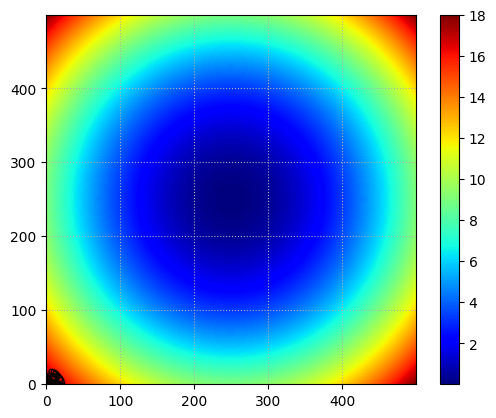

Python code for this plot:
#画等高线图
import numpy as np
import matplotlib.pyplot as mp

import matplotlib as mpl
# x:
# 0 1 2
# 0 1 2
# 0 1 2
#
# y:
# 0 0 0
# 1 1 1
# 2 2 2

# -----设置中文
mp.rcParams['font.sans-serif'] = ['SimHei']  # chinese SimHei
mp.rcParams['axes.unicode_minus'] = False  # 用来正常显示负号

#生成mesh网格
n=500
x,y=np.meshgrid(np.linspace(-3,3,n),np.linspace(-3,3,n))#表示x从-3到3 y从-3到3的一个mesh网格
#print(x)
#print(y)
z=x**2+y**2

mp.figure('contour')
cntr=mp.contour(x,y,z,8,colors='black',linewidths=1)
#绘制等高线的高度标签文本
mp.clabel(cntr,inline_spacing=1,fmt='%.2f',fontsize=10)#inline_spacing表示数字与线的间距，fmt='%.2f'表示保留小数点后两位

#mp.contourf(x,y,z,8,cmap='jet')#绘制等高线填充图jet映射表示从蓝-红的映射，数值小的是蓝，数值大的是红
mp.imshow(z,cmap='jet',origin='lower')#热成像图,origin='lower'表示y轴向上为正
mp.grid(linestyle=":")
mp.colorbar()
#定制化corlorbar
# cmap = mpl.cm.cool
# norm = mpl.colors.Normalize(vmin=5, vmax=10)
# mp.colorbar(mpl.cm.ScalarMappable(norm=norm, cmap=cmap),
#              cax=ax, orientation='vertical', label='Some Units')
mp.show()
